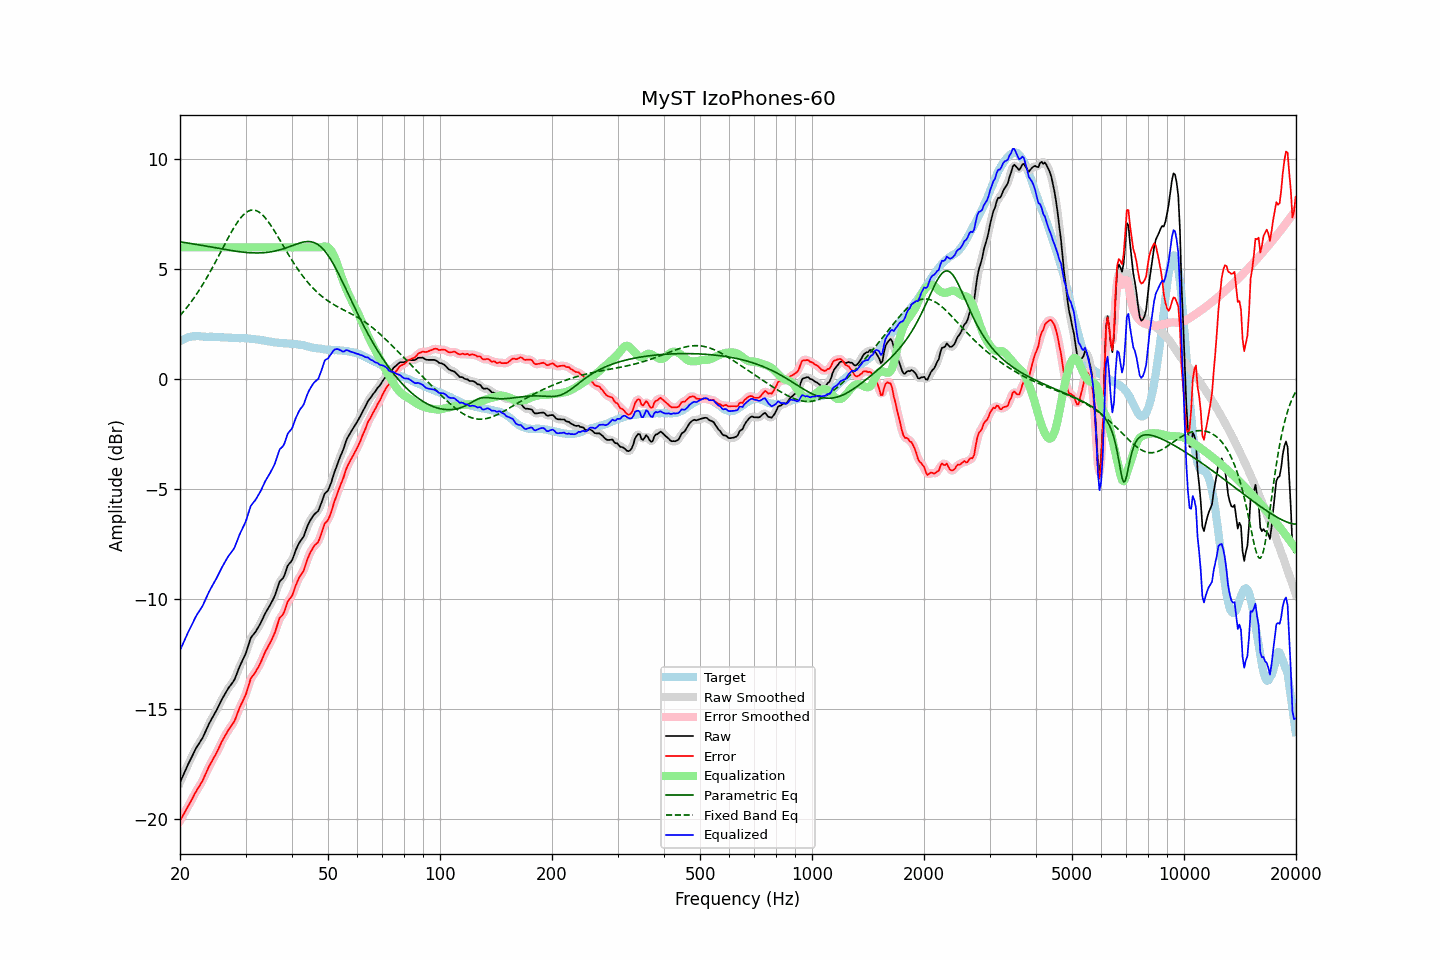

Values plotted in this chart, from the file beside it:
frequency, raw, error, smoothed, error_smoothed, equalization, parametric_eq, fixed_band_eq, equalized_raw, equalized_smoothed, target
20.00, -18.32, -20.06, -18.32, -20.06, 6.00, 6.25, 2.90, -12.32, -12.32, 1.74
20.20, -18.15, -19.93, -18.15, -19.93, 6.00, 6.24, 2.98, -12.15, -12.15, 1.78
20.40, -17.99, -19.81, -17.99, -19.80, 6.00, 6.23, 3.06, -11.99, -11.99, 1.82
20.61, -17.83, -19.66, -17.82, -19.67, 6.00, 6.22, 3.15, -11.83, -11.82, 1.84
20.81, -17.66, -19.54, -17.66, -19.54, 6.00, 6.21, 3.24, -11.66, -11.66, 1.88
21.02, -17.50, -19.42, -17.50, -19.41, 6.00, 6.20, 3.34, -11.50, -11.50, 1.92
21.23, -17.35, -19.28, -17.35, -19.28, 6.00, 6.19, 3.43, -11.35, -11.35, 1.93
21.44, -17.20, -19.15, -17.20, -19.15, 6.00, 6.17, 3.53, -11.20, -11.20, 1.95
21.66, -17.05, -19.01, -17.05, -19.00, 6.00, 6.16, 3.63, -11.05, -11.05, 1.96
21.87, -16.90, -18.86, -16.90, -18.86, 6.00, 6.15, 3.73, -10.90, -10.90, 1.96
22.09, -16.76, -18.73, -16.77, -18.73, 6.00, 6.14, 3.84, -10.76, -10.77, 1.97
22.31, -16.64, -18.61, -16.64, -18.61, 6.00, 6.12, 3.95, -10.64, -10.64, 1.97
22.54, -16.53, -18.50, -16.53, -18.49, 6.00, 6.11, 4.06, -10.53, -10.53, 1.97
22.76, -16.41, -18.37, -16.42, -18.37, 6.00, 6.10, 4.18, -10.41, -10.42, 1.96
22.99, -16.30, -18.25, -16.29, -18.24, 6.00, 6.09, 4.29, -10.30, -10.29, 1.95
23.22, -16.14, -18.09, -16.14, -18.08, 6.00, 6.07, 4.41, -10.14, -10.14, 1.94
23.45, -15.98, -17.92, -15.99, -17.92, 6.00, 6.06, 4.54, -9.98, -9.99, 1.93
23.69, -15.82, -17.76, -15.82, -17.76, 6.00, 6.05, 4.66, -9.82, -9.82, 1.93
23.92, -15.66, -17.59, -15.67, -17.60, 6.00, 6.03, 4.79, -9.66, -9.67, 1.93
24.16, -15.52, -17.46, -15.52, -17.46, 6.00, 6.02, 4.92, -9.52, -9.52, 1.94
24.40, -15.39, -17.33, -15.39, -17.33, 6.00, 6.01, 5.06, -9.39, -9.39, 1.94
24.65, -15.26, -17.20, -15.27, -17.20, 6.00, 5.99, 5.19, -9.26, -9.27, 1.93
24.89, -15.14, -17.07, -15.13, -17.07, 6.00, 5.98, 5.33, -9.14, -9.13, 1.93
25.14, -15.00, -16.93, -15.00, -16.93, 6.00, 5.97, 5.46, -9.00, -9.00, 1.93
25.39, -14.85, -16.78, -14.85, -16.78, 6.00, 5.95, 5.60, -8.85, -8.85, 1.93
25.65, -14.70, -16.62, -14.70, -16.62, 6.00, 5.94, 5.74, -8.70, -8.70, 1.92
25.91, -14.56, -16.46, -14.56, -16.47, 6.00, 5.93, 5.88, -8.56, -8.56, 1.91
26.16, -14.42, -16.33, -14.42, -16.33, 6.00, 5.92, 6.02, -8.42, -8.42, 1.91
26.43, -14.29, -16.20, -14.29, -16.20, 6.00, 5.90, 6.16, -8.29, -8.29, 1.91
26.69, -14.17, -16.08, -14.17, -16.07, 6.00, 5.89, 6.30, -8.17, -8.17, 1.91
26.96, -14.04, -15.94, -14.05, -15.95, 6.00, 5.88, 6.44, -8.04, -8.05, 1.90
27.23, -13.94, -15.84, -13.94, -15.84, 6.00, 5.87, 6.57, -7.94, -7.94, 1.90
27.50, -13.84, -15.74, -13.85, -15.74, 6.00, 5.85, 6.70, -7.84, -7.85, 1.90
27.77, -13.75, -15.64, -13.75, -15.63, 6.00, 5.84, 6.83, -7.75, -7.75, 1.89
28.05, -13.63, -15.52, -13.61, -15.49, 6.00, 5.83, 6.95, -7.63, -7.61, 1.88
28.33, -13.44, -15.31, -13.45, -15.32, 6.00, 5.82, 7.06, -7.44, -7.45, 1.87
28.62, -13.26, -15.13, -13.26, -15.13, 6.00, 5.81, 7.17, -7.26, -7.26, 1.87
28.90, -13.06, -14.93, -13.07, -14.94, 6.00, 5.80, 7.27, -7.06, -7.07, 1.87
29.19, -12.90, -14.77, -12.91, -14.78, 6.00, 5.79, 7.36, -6.90, -6.91, 1.87
29.48, -12.75, -14.63, -12.75, -14.63, 6.00, 5.79, 7.45, -6.75, -6.75, 1.88
29.78, -12.60, -14.47, -12.60, -14.47, 6.00, 5.78, 7.52, -6.60, -6.60, 1.87
30.08, -12.44, -14.31, -12.42, -14.29, 6.00, 5.77, 7.58, -6.44, -6.42, 1.88
30.38, -12.22, -14.07, -12.20, -14.07, 6.00, 5.76, 7.63, -6.22, -6.20, 1.86
30.68, -11.98, -13.84, -11.98, -13.84, 6.00, 5.76, 7.66, -5.98, -5.98, 1.86
30.99, -11.75, -13.60, -11.79, -13.64, 6.00, 5.75, 7.69, -5.75, -5.79, 1.84
31.30, -11.65, -13.50, -11.65, -13.50, 6.00, 5.75, 7.70, -5.65, -5.65, 1.84
31.61, -11.56, -13.40, -11.55, -13.39, 6.00, 5.75, 7.69, -5.56, -5.55, 1.84
31.93, -11.47, -13.29, -11.46, -13.29, 6.00, 5.75, 7.68, -5.47, -5.46, 1.82
32.24, -11.35, -13.16, -11.36, -13.17, 6.00, 5.75, 7.65, -5.35, -5.36, 1.81
32.57, -11.23, -13.04, -11.23, -13.04, 6.00, 5.75, 7.61, -5.23, -5.23, 1.81
32.89, -11.10, -12.90, -11.10, -12.89, 6.00, 5.75, 7.56, -5.10, -5.10, 1.80
33.22, -10.95, -12.73, -10.95, -12.73, 6.00, 5.75, 7.50, -4.95, -4.95, 1.78
33.55, -10.79, -12.56, -10.79, -12.56, 6.00, 5.76, 7.43, -4.79, -4.79, 1.77
33.89, -10.63, -12.38, -10.64, -12.40, 6.00, 5.76, 7.35, -4.63, -4.64, 1.75
34.23, -10.50, -12.25, -10.51, -12.25, 6.00, 5.77, 7.26, -4.50, -4.51, 1.75
34.57, -10.38, -12.11, -10.38, -12.11, 6.00, 5.78, 7.16, -4.38, -4.38, 1.73
34.92, -10.26, -11.98, -10.26, -11.98, 6.00, 5.79, 7.05, -4.26, -4.26, 1.72
35.27, -10.12, -11.84, -10.13, -11.84, 6.00, 5.80, 6.95, -4.12, -4.13, 1.71
35.62, -9.98, -11.68, -9.99, -11.68, 6.00, 5.82, 6.83, -3.98, -3.99, 1.69
35.97, -9.83, -11.51, -9.81, -11.49, 6.00, 5.83, 6.71, -3.83, -3.81, 1.68
... 635 more rows
